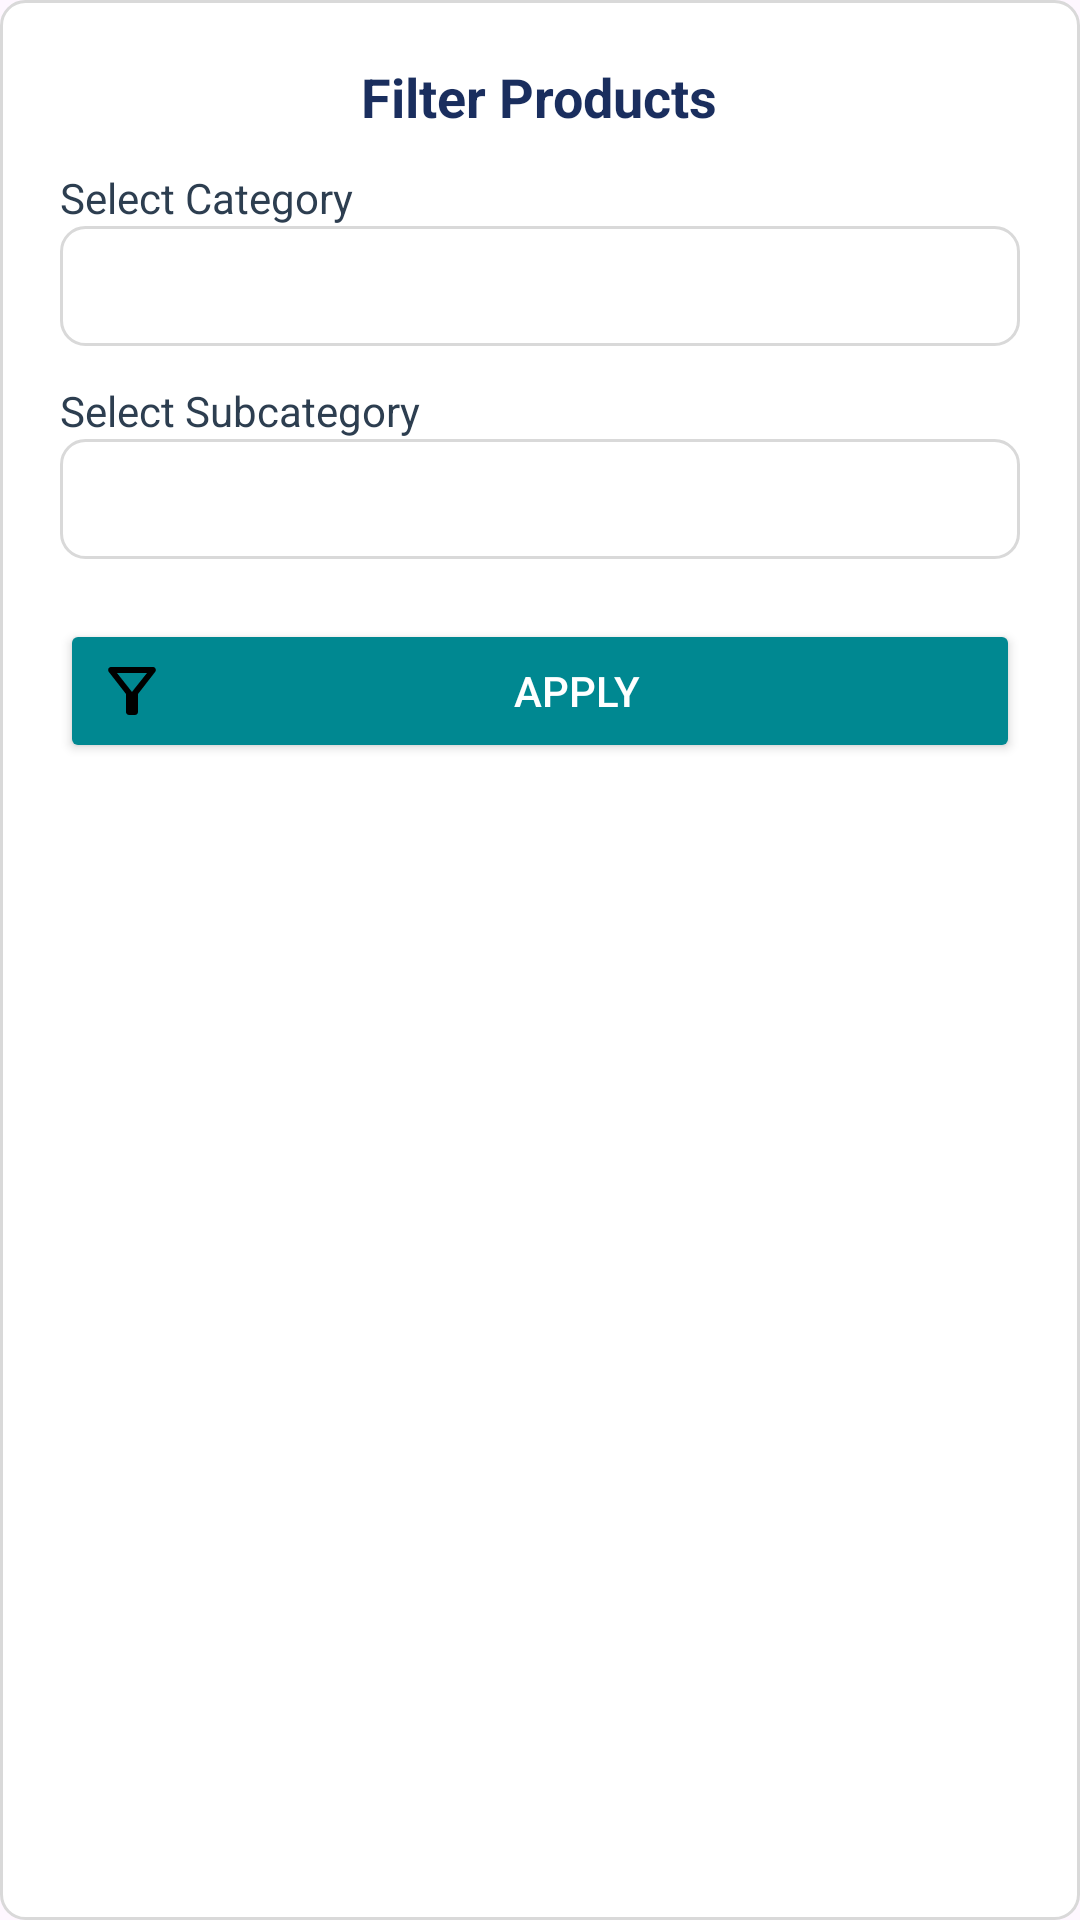

This screen was rendered from an Android layout file. Write that file and the resources it references.
<!-- AndroidManifest.xml: application theme Base.Theme.EZInvoice -->
<!-- res/layout/filter_popup_layout.xml -->
<?xml version="1.0" encoding="utf-8"?>
<layout xmlns:android="http://schemas.android.com/apk/res/android"
    xmlns:app="http://schemas.android.com/apk/res-auto">

    <data>
    </data>

    <LinearLayout
        android:layout_width="320dp"
        android:layout_height="wrap_content"
        android:orientation="vertical"
        android:padding="20dp"
        android:background="@drawable/rounded_box_outline_edt"
        android:layout_gravity="center">

        
        <TextView
            android:layout_width="wrap_content"
            android:layout_height="wrap_content"
            android:text="Filter Products"
            android:textStyle="bold"
            android:textSize="18sp"
            android:textColor="@color/imp_text_color"
            android:layout_gravity="center_horizontal"
            android:paddingBottom="12dp" />

        
        <TextView
            android:layout_width="wrap_content"
            android:layout_height="wrap_content"
            android:text="Select Category"
            android:textColor="@color/primery_input_text"
            android:textSize="14sp"/>

        <Spinner
            android:id="@+id/spinner_category"
            android:layout_width="match_parent"
            android:layout_height="40dp"
            android:background="@drawable/rounded_box_outline_edt"
            android:layout_marginBottom="12dp" />

        
        <TextView
            android:layout_width="wrap_content"
            android:layout_height="wrap_content"
            android:text="Select Subcategory"
            android:textColor="@color/primery_input_text"
            android:textSize="14sp"/>

        <Spinner
            android:id="@+id/spinner_subcategory"
            android:layout_width="match_parent"
            android:layout_height="40dp"
            android:background="@drawable/rounded_box_outline_edt"
            android:layout_marginBottom="20dp" />

        
        <Button
            android:id="@+id/btn_apply_filter"
            android:layout_width="match_parent"
            android:layout_height="wrap_content"
            android:text="Apply"
            android:backgroundTint="@color/buttoncolor"
            android:textColor="@android:color/white"
            android:drawableStart="@drawable/filter_alt_24" />
    </LinearLayout>
</layout>
<!-- resources referenced by this layout -->
<resources>
  <color name="buttoncolor">#008891</color>
  <color name="imp_text_color">#1A2E5E</color>
  <color name="primery_input_text">#2D3E50</color>
  <!-- drawable filter_alt_24 (drawable) -->
  <vector xmlns:android="http://schemas.android.com/apk/res/android" android:height="24dp" android:tint="@color/black" android:viewportHeight="24" android:viewportWidth="24" android:width="24dp">
        
      <path android:fillColor="@android:color/white" android:pathData="M7,6h10l-5.01,6.3L7,6zM4.25,5.61C6.27,8.2 10,13 10,13v6c0,0.55 0.45,1 1,1h2c0.55,0 1,-0.45 1,-1v-6c0,0 3.72,-4.8 5.74,-7.39C20.25,4.95 19.78,4 18.95,4H5.04C4.21,4 3.74,4.95 4.25,5.61z"/>
      
  </vector>
  <!-- drawable rounded_box_outline_edt (drawable) -->
  <?xml version="1.0" encoding="utf-8"?>
  <shape xmlns:android="http://schemas.android.com/apk/res/android">
  
      <solid android:color="#FFFFFF" />
  
      <stroke
          android:width="1dp"
          android:color="#D9D9D9"
          />
      <corners
          android:radius="8dp"
          />
  </shape>
  <style name="Base.Theme.EZInvoice" parent="Theme.Material3.Light.NoActionBar">
          
          <item name="colorPrimary">#777777</item>
          
          <item name="colorOutline">#BCBABA</item> 
          <item name="android:statusBarColor">@color/status_bar_color</item>
          <item name="android:windowLightStatusBar">false</item>
          <item name="android:windowSoftInputMode">adjustResize</item>
  
      </style>
  <color name="black">#FF000000</color>
  <color name="status_bar_color">#172445</color>
</resources>
